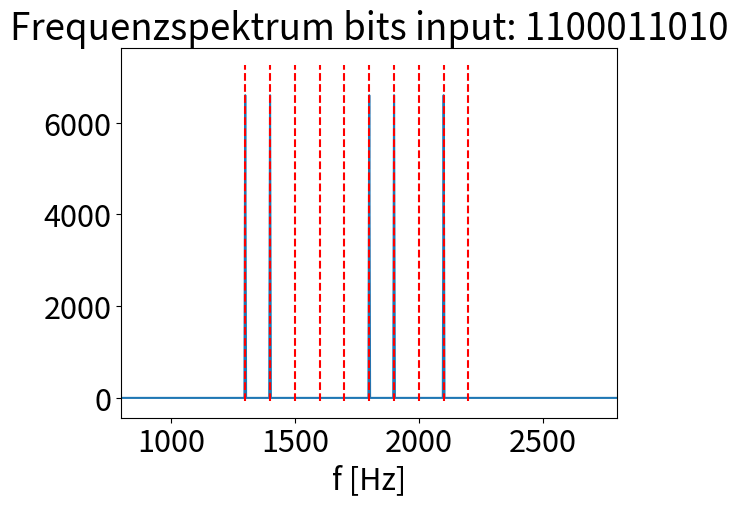

Write the Python code that produced this figure.
"""
use in main via 

``` python
from <filename> import *
```

[redacted]
https://www.cwnp.com/understanding-ofdm-part-2-2/ for baud rate

"""

import numpy as np
import matplotlib.pyplot as plt
plt.rcParams.update({'font.size': 22})
from scipy.signal import find_peaks
import scipy.fft as fft
import itertools #for bit combintatio testing



################
## FDM SIMPLE ##
################

class FDMSimple:

    def __init__(self, Ts=30e-03, fs=44000, fc=1800, df = 100, Nbits=10):
        """
        Ts: symbol duration
        fs: sampling rate
        fc: carrier freq
        df: offset freq
        Nbits: number of bits per encode pass
        generate: whether to genrate a bit array for use in encode, decode otherwise provide one in encode
        """

        self.Ts = Ts
        self.Nbits = Nbits
        self.fs = fs
        self.fc = fc
        self.df = df
        self.baud = 1/self.Ts
        self.lower = self.fc - self.Nbits // 2 * self.df
        self.upper = self.fc + self.Nbits // 2 * self.df
        self.Ns = int( self.fs / self.baud ) #number of samples points per symbol
        self.N = self.Nbits * self.Ns
        self.t = np.r_[0.0 : self.N] / self.fs

    def generate(self):
        return (np.random.rand(self.Nbits, 1) > 0.5).astype("int")

    def encode(self, bits):
        signal = np.zeros(self.N)
        for idx, bit in enumerate(bits):
            signal += bit * np.sin(2 * np.pi * self.t * (self.lower + idx * self.df))
        return signal

    def _testing_encode(self, bits):
        signal = np.zeros(self.N)
        for idx, bit in enumerate(bits):
            signal += bit * np.sin(2 * np.pi * self.t * (self.lower + idx * self.df))
        return signal

    def decode(self, signal, bits, testing=False):

        Ns = self.Ns
        result = []
        s = np.abs(fft.fft(signal))
        idx , _ = find_peaks(s, height=np.max(s)/ 10.0)
        idx = idx[:len(idx) // 2] #only the postive part
        freq = fft.fftfreq(len(s), self.t[1] - self.t[0])
        freq = freq[:len(s) // 2]

        EPSILON = 10
        idx = list(idx)
        idx.reverse()

        for i in range( self.Nbits ):
            if len(idx) < 1:
                result.append(0)
                continue
            f = self.lower + self.df * i
            if np.abs(freq[idx[-1]] - f) < EPSILON :
                result.append(1)
                idx.pop()
            else:
                result.append(0)
        #comment this out for testing
        #print("in: ", self.bits.flatten())
        #print("out:", np.array(result))
        #print("in == out", np.all(result == self.bits.flatten()))
        if testing :
            assert(np.all(result == bits.flatten()))
        return result

    def plot(self, signal, bits):
        s = np.abs(fft.fft(signal))
        idx , _ = find_peaks(s, height=np.max(s)/ 10.0)
        idx = idx[:len(idx) // 2] #only the postive part
        freq = fft.fftfreq(len(s), self.t[1] - self.t[0])
        freq = freq[:len(s) // 2]
        s = s[:len(s) // 2]
        plt.plot(freq, s)
        plt.title("Frequenzspektrum bits input: " + "".join([str(b) for b in bits.flatten()]))
        plt.xlabel("f [Hz]")
        for idx, bit in enumerate(bits):
            plt.vlines(self.lower + idx * self.df, np.max(s) * -0.01 , np.max(s) * 1.1, "r", linestyle="dashed")
        plt.xlim([self.lower - self.df * 5, self.upper + self.df * 5])
        plt.show()

def test_class(obj, Nbits=10):
    print("Starting test...")
    blist = list(itertools.product([0, 1], repeat=Nbits))
    blist = np.array(blist)
    ex = obj()
    for bits in blist:
        ex._testing_encode(bits)
        ex.decode(testing=True)
    print("passed. All clear.")

def plot_class(obj):
    ex = obj()
    bits = ex.generate()
    signal = ex.encode(bits)
    ex.decode(signal, bits)
    ex.plot(signal, bits)


if __name__ == "__main__":

    plot_class(FDMSimple)
    pass

